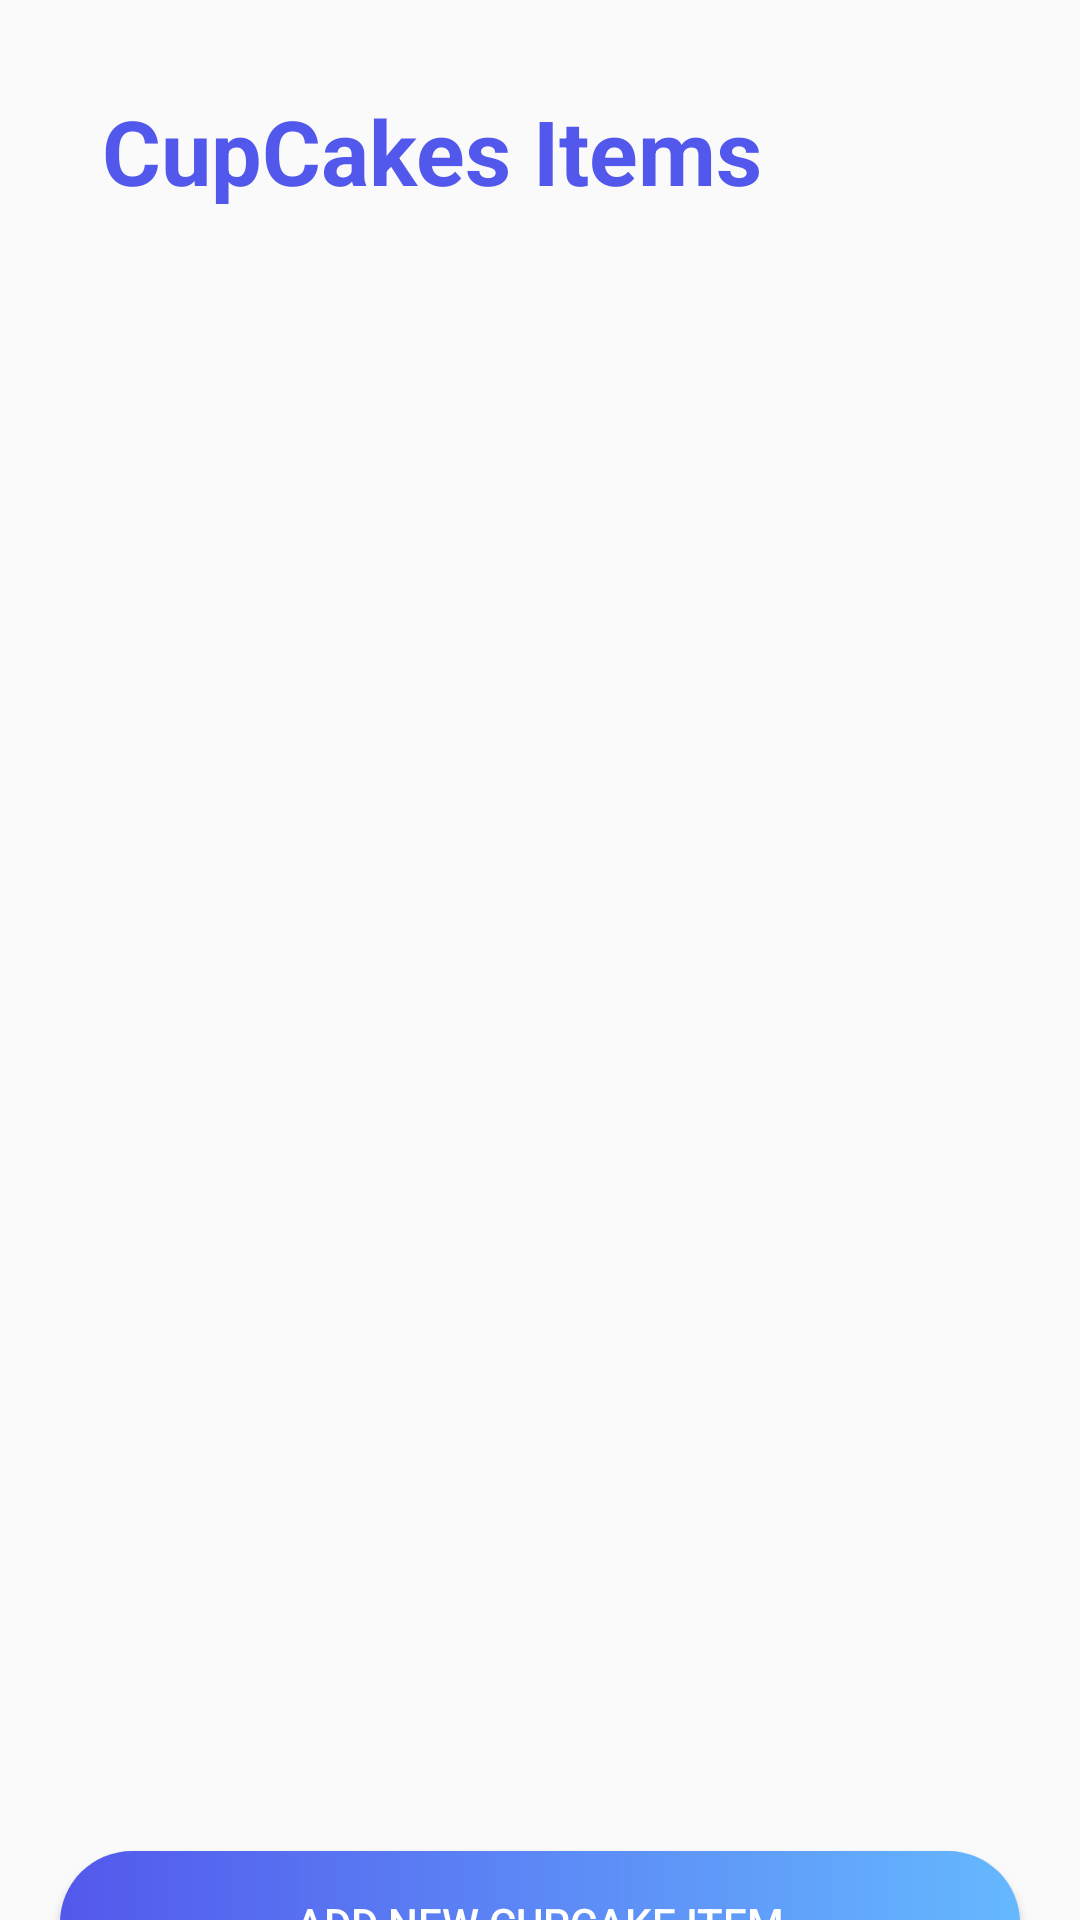

Here is an Android app screen rendered from its layout file. Give the layout XML and the strings, colors and styles it references.
<!-- AndroidManifest.xml: application theme Theme.CupCake_Factory_Final -->
<!-- res/layout/activity_cupcakes_manage.xml -->
<?xml version="1.0" encoding="utf-8"?>
<androidx.constraintlayout.widget.ConstraintLayout xmlns:android="http://schemas.android.com/apk/res/android"
    xmlns:app="http://schemas.android.com/apk/res-auto"
    xmlns:tools="http://schemas.android.com/tools"
    android:layout_width="match_parent"
    android:layout_height="match_parent"
    android:background="@drawable/b1"
    tools:context="UIClasses.Admin.CupcakesManageActivity">


    <TextView
        android:id="@+id/txtCupcakeTopic"
        android:layout_width="266dp"
        android:layout_height="38dp"
        android:layout_marginTop="30dp"
        android:layout_marginEnd="60dp"
        android:text="CupCakes Items"
        android:textColor="@color/c1"
        android:textSize="30dp"
        android:textStyle="bold"
        app:layout_constraintEnd_toEndOf="parent"
        app:layout_constraintTop_toTopOf="parent" />

    <ListView
        android:id="@+id/lstCupcakes"
        android:layout_width="382dp"
        android:layout_height="497dp"
        android:layout_marginTop="104dp"
        android:layout_marginEnd="12dp"
        app:layout_constraintEnd_toEndOf="parent"
        app:layout_constraintTop_toTopOf="parent" />

    <Button
        android:id="@+id/btnAddCupcake"
        android:layout_width="match_parent"
        android:layout_height="wrap_content"
        android:layout_marginStart="20dp"
        android:layout_marginTop="16dp"
        android:layout_marginEnd="20dp"
        android:background="@drawable/button_bg1"
        android:text="Add New Cupcake Item"
        android:textColor="@color/white"
        app:layout_constraintEnd_toEndOf="parent"
        app:layout_constraintHorizontal_bias="0.0"
        app:layout_constraintStart_toStartOf="parent"
        app:layout_constraintTop_toBottomOf="@+id/lstCupcakes" />

    <Button
        android:id="@+id/btnCupcakeBack"
        android:layout_width="match_parent"
        android:layout_height="wrap_content"
        android:layout_marginStart="20dp"
        android:layout_marginTop="3dp"
        android:layout_marginEnd="20dp"
        android:layout_marginBottom="16dp"
        android:background="@drawable/button_bg1"
        android:onClick="btnCupcakeBackOnClick"
        android:text="back"
        android:textColor="@color/white"
        app:layout_constraintBottom_toBottomOf="parent"
        app:layout_constraintEnd_toEndOf="parent"
        app:layout_constraintHorizontal_bias="0.0"
        app:layout_constraintStart_toStartOf="parent"
        app:layout_constraintTop_toBottomOf="@+id/btnAddCupcake" />


</androidx.constraintlayout.widget.ConstraintLayout>
<!-- resources referenced by this layout -->
<resources>
  <color name="c1">#5358ec</color>
  <color name="white">#FFFFFFFF</color>
  <!-- drawable button_bg1 (drawable) -->
  <?xml version="1.0" encoding="utf-8"?>
  <shape xmlns:android="http://schemas.android.com/apk/res/android">
  
      <gradient android:startColor="@color/c1" android:endColor="@color/c2" android:type="linear"/>
  
      <corners android:radius="50dp"/>
  
  </shape>
  <style name="Theme.CupCake_Factory_Final" parent="Base.Theme.CupCake_Factory_Final" />
  <color name="c2">#65b8ff</color>
  <style name="Base.Theme.CupCake_Factory_Final" parent="Theme.AppCompat.DayNight.NoActionBar">
          
          
      </style>
</resources>
